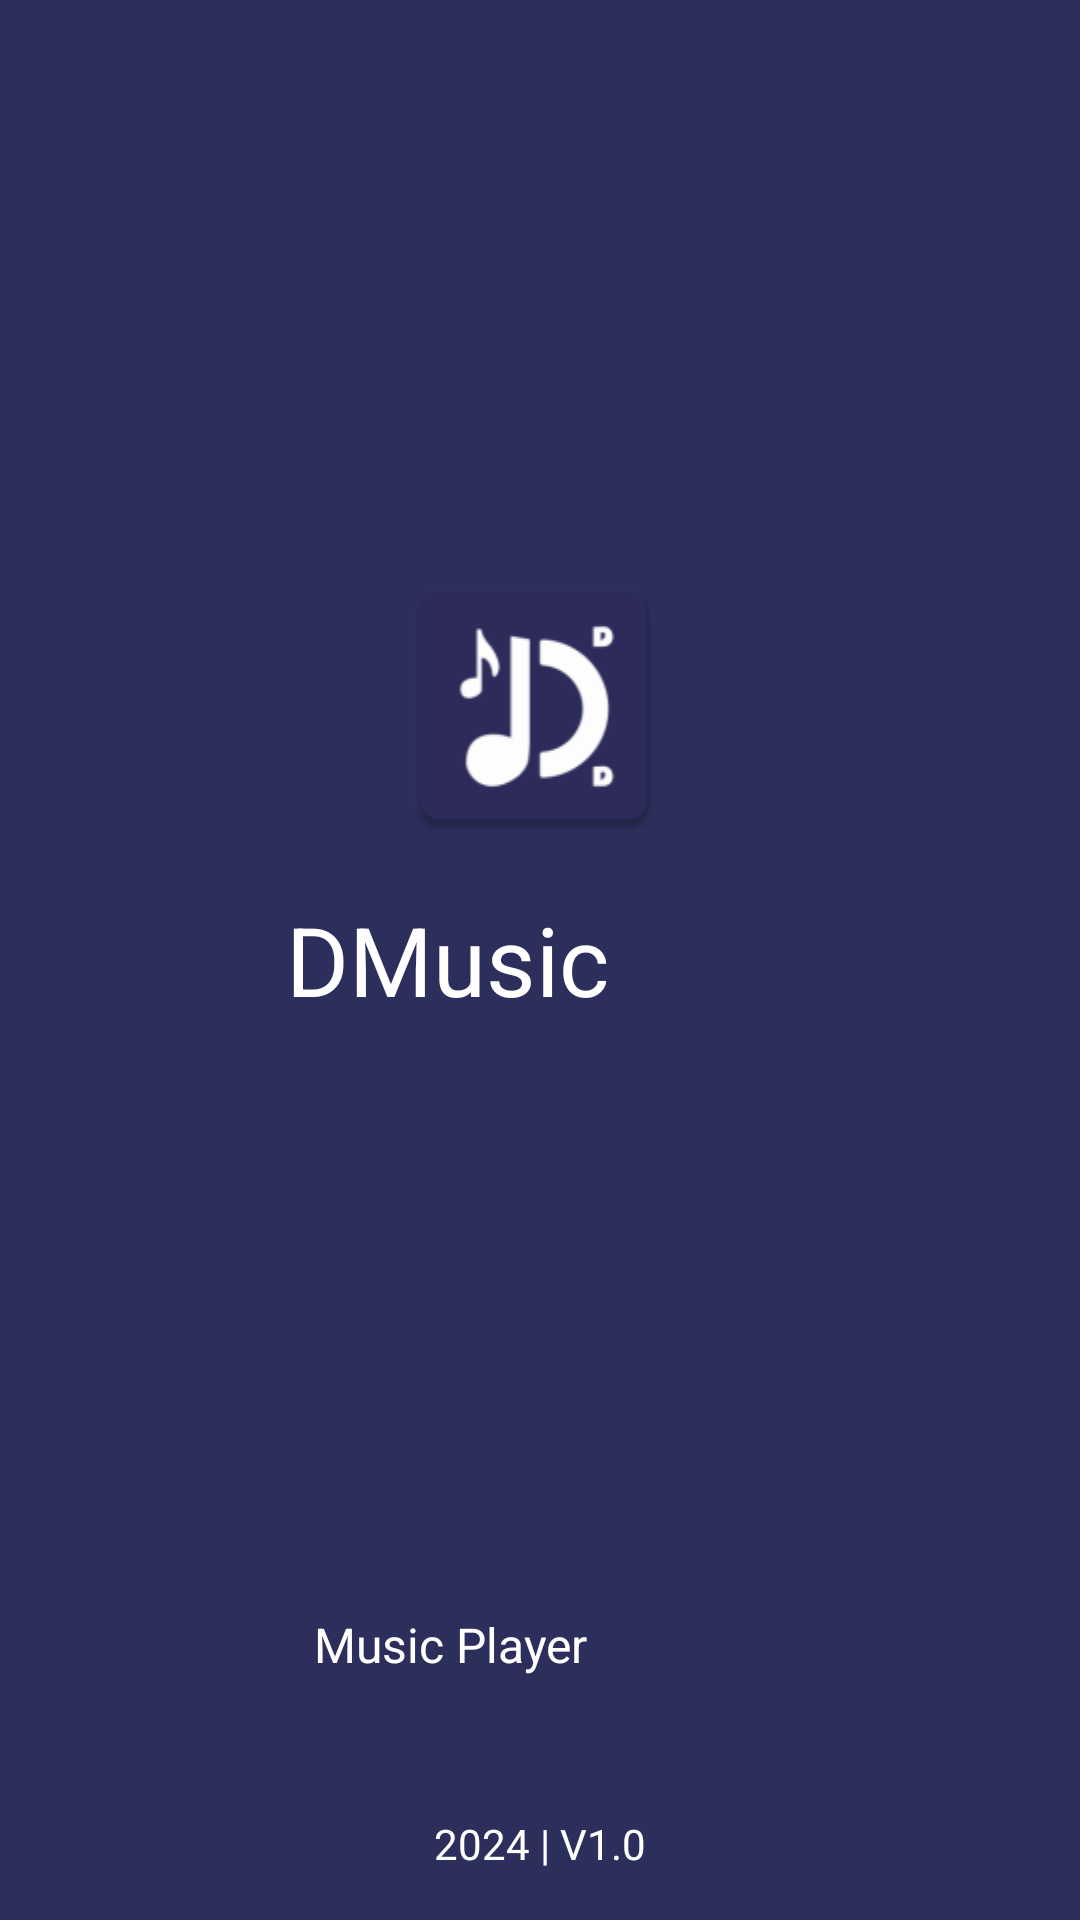

Here is an Android app screen rendered from its layout file. Give the layout XML and the strings, colors and styles it references.
<!-- AndroidManifest.xml: application theme Theme.DMusic -->
<!-- res/layout/activity_splash_screen.xml -->
<?xml version="1.0" encoding="utf-8"?>
<RelativeLayout
xmlns:android="http://schemas.android.com/apk/res/android"
    xmlns:app="http://schemas.android.com/apk/res-auto"
    xmlns:tools="http://schemas.android.com/tools"
android:layout_width="match_parent"
android:layout_height="match_parent"
android:background="#2C2E5B"
tools:context=".SplashScreenActivity">

    <TextView
        android:id="@+id/appName"
        android:layout_width="wrap_content"
        android:layout_height="wrap_content"
        android:layout_alignParentEnd="true"
        android:layout_centerInParent="true"
        android:layout_marginEnd="157dp"
        android:layout_marginBottom="40dp"
        android:text="DMusic"
        android:textColor="#FFFFFF"
        android:textSize="32sp" />

    <TextView
        android:layout_width="wrap_content"
        android:layout_height="wrap_content"
        android:layout_below="@id/appName"
        android:layout_alignParentEnd="true"
        android:layout_centerHorizontal="true"
        android:layout_marginTop="156dp"
        android:layout_marginEnd="164dp"
        android:text="Music Player"
        android:textColor="#FFFFFF"
        android:textSize="16sp" />

    <TextView
        android:layout_width="wrap_content"
        android:layout_height="wrap_content"
        android:layout_alignParentBottom="true"
        android:layout_centerHorizontal="true"
        android:layout_marginBottom="16dp"
        android:text="2024 | V1.0"
        android:textColor="#FFFFFF"
        android:textSize="14sp" />

    <ImageView
        android:id="@+id/imageView"
        android:layout_width="146dp"
        android:layout_height="143dp"
        android:layout_above="@+id/appName"
        android:layout_alignParentStart="true"
        android:layout_alignParentEnd="true"
        android:layout_marginStart="130dp"
        android:layout_marginEnd="134dp"
        android:layout_marginBottom="-9dp"
        app:srcCompat="@mipmap/ic_launcher_icon" />
</RelativeLayout>
<!-- resources referenced by this layout -->
<resources>
  <!-- mipmap ic_launcher_icon: png bitmap (mipmap-hdpi, 2254 bytes) -->
  <style name="Theme.DMusic" parent="Theme.MaterialComponents.DayNight.NoActionBar">
          
          <item name="colorPrimary">@color/purple_500</item>
          <item name="colorPrimaryVariant">@color/purple_700</item>
          <item name="colorOnPrimary">@color/white</item>
          
          <item name="colorSecondary">@color/teal_200</item>
          <item name="colorSecondaryVariant">@color/teal_700</item>
          <item name="colorOnSecondary">@color/black</item>
          
          <item name="android:statusBarColor">?attr/colorPrimaryVariant</item>
          
      </style>
  <!-- not gathered from this repository: default colours our renderer supplied (Android Studio template values) -->
  <color name="purple_500">#FF6200EE</color>
  <color name="purple_700">#FF3700B3</color>
  <color name="teal_200">#FF03DAC5</color>
  <color name="teal_700">#FF018786</color>
  <color name="black">#FF000000</color>
  <color name="white">#FFFFFFFF</color>
</resources>
